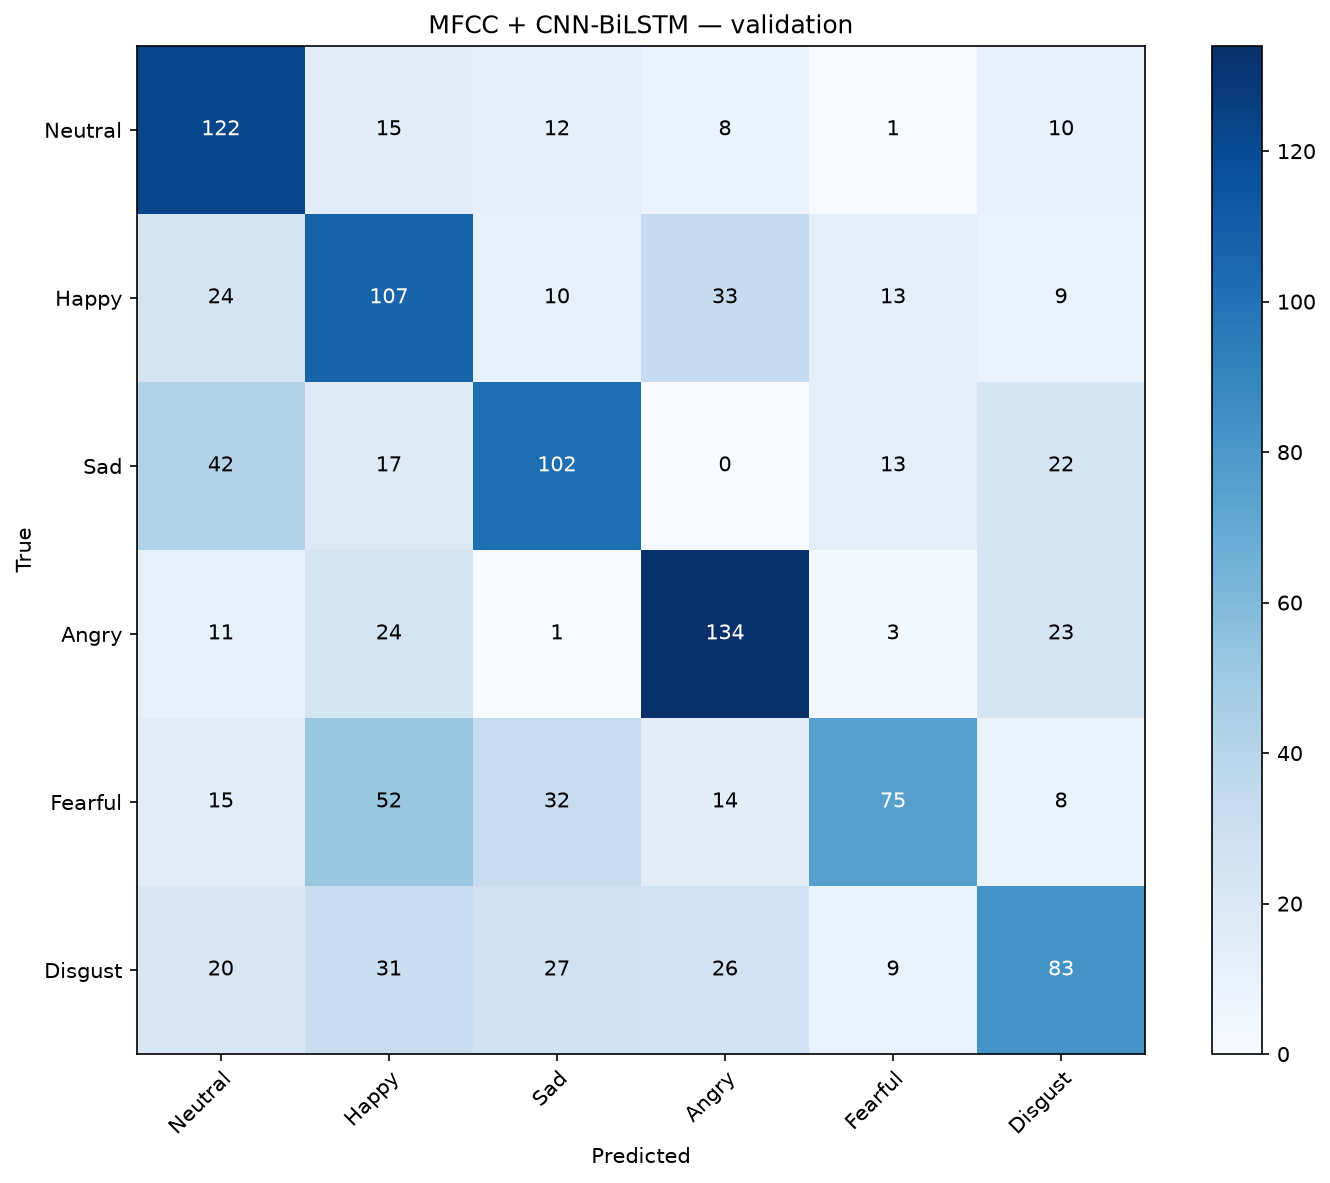

Source data for this figure (header and first rows):
, Neutral, Happy, Sad, Angry, Fearful, Disgust
Neutral, 122, 15, 12, 8, 1, 10
Happy, 24, 107, 10, 33, 13, 9
Sad, 42, 17, 102, 0, 13, 22
Angry, 11, 24, 1, 134, 3, 23
Fearful, 15, 52, 32, 14, 75, 8
Disgust, 20, 31, 27, 26, 9, 83
